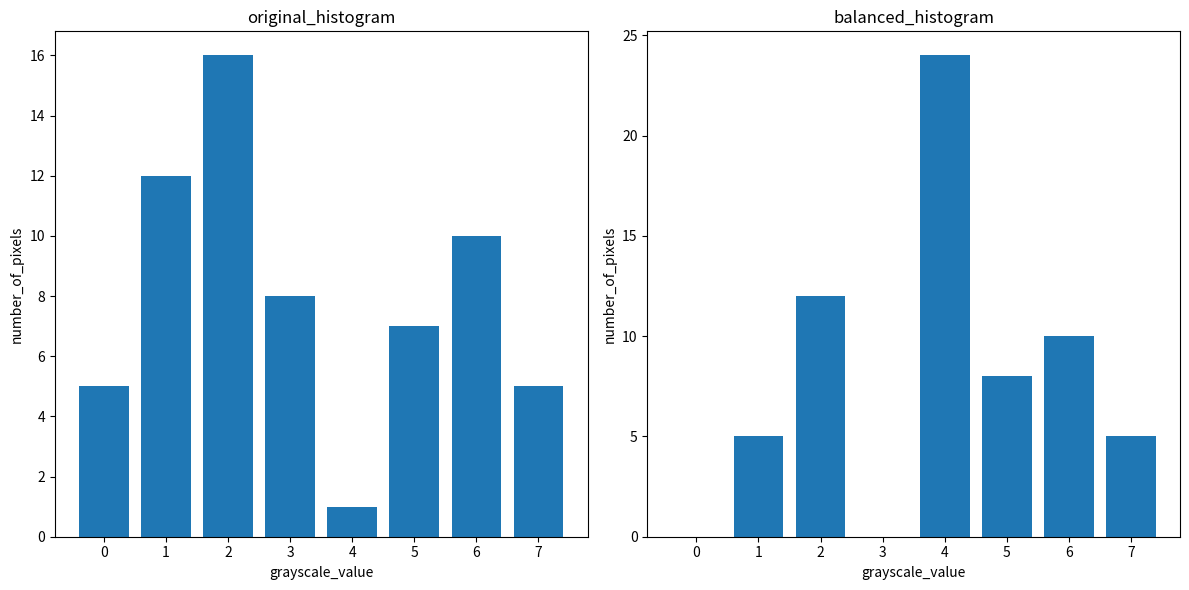

Reproduce this figure in Python.
import numpy as np
import matplotlib.pyplot as plt

# 定义图像数据
image_data = [
    [1, 1, 3, 2, 2, 3, 2, 1],
    [7, 1, 2, 6, 2, 6, 2, 3],
    [6, 3, 1, 6, 0, 4, 6, 1],
    [3, 6, 5, 7, 5, 2, 6, 5],
    [6, 6, 2, 5, 7, 7, 5, 0],
    [2, 6, 0, 5, 7, 2, 5, 0],
    [2, 1, 1, 2, 3, 2, 2, 1],
    [1, 1, 2, 3, 3, 0, 2, 1]
]

image_array = np.array(image_data)
rows, cols = image_array.shape
total_pixels = rows * cols

# 计算原始直方图
hist_original = np.zeros(8)
for i in range(rows):
    for j in range(cols):
        hist_original[image_array[i, j]] += 1

# 计算概率分布
pr_rk = hist_original / total_pixels

# 计算累积分布函数
sk = np.zeros(8)
sk[0] = pr_rk[0]
for k in range(1, 8):
    sk[k] = sk[k-1] + pr_rk[k]

# 映射到新的灰度级
L = 8  # 灰度级数
sk_scaled = np.round((L - 1) * sk)

# 创建均衡化后的图像
equalized_image = np.zeros_like(image_array)
for i in range(rows):
    for j in range(cols):
        equalized_image[i, j] = sk_scaled[image_array[i, j]]

# 计算均衡化后的直方图
hist_equalized = np.zeros(8)
for i in range(rows):
    for j in range(cols):
        hist_equalized[equalized_image[i, j]] += 1

# 打印计算表
print("histogram_equalization_calculation_table:")
print("| r_k | n_k | p_r(r_k) | s_k | s_k' |")
print("|-----|-----|----------|-----|------|")
for k in range(8):
    print(f"| {k} | {int(hist_original[k])} | {pr_rk[k]:.3f} | {sk[k]:.3f} | {int(sk_scaled[k])} |")

# 绘制直方图
plt.figure(figsize=(12, 6))

plt.subplot(1, 2, 1)
plt.bar(range(8), hist_original)
plt.title("original_histogram")
plt.xlabel("grayscale_value")
plt.ylabel("number_of_pixels")

plt.subplot(1, 2, 2)
plt.bar(range(8), hist_equalized)
plt.title("balanced_histogram")
plt.xlabel("grayscale_value")
plt.ylabel("number_of_pixels")

plt.tight_layout()
plt.show()